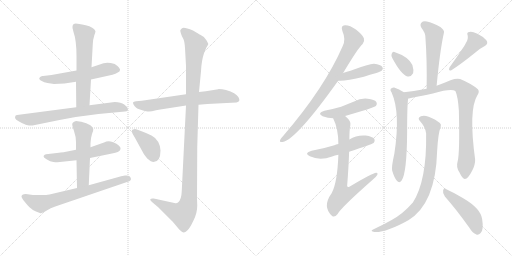
t = 0.00 s
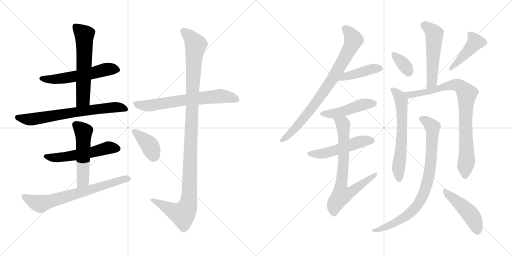
t = 3.14 s
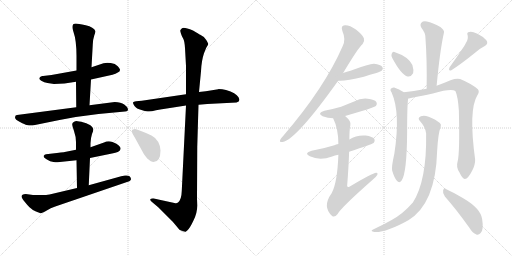
t = 6.28 s
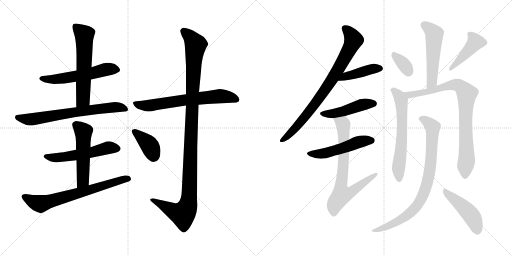
t = 9.42 s
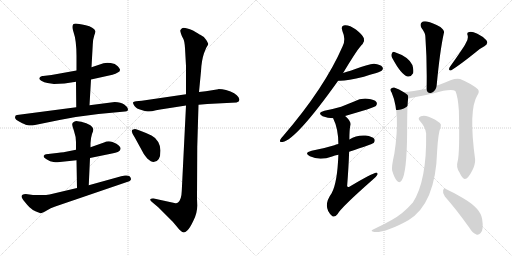
t = 12.56 s
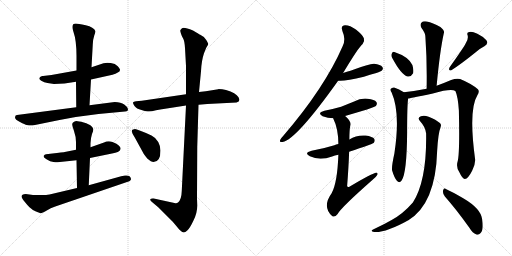
t = 15.70 s

The animated SVG that drew these frames (rendered in a browser with its animation timeline set to each time). Animation: 21 CSS @keyframes rules; one cycle of 15.70 s.

<svg version="1.1" viewBox="0 0 2048 1024" xmlns="http://www.w3.org/2000/svg">
  <g stroke="lightgray" stroke-dasharray="1,1" stroke-width="1" transform="scale(4, 4)">
    <line x1="0" y1="0" x2="256" y2="256"></line>
    <line x1="256" y1="0" x2="0" y2="256"></line>
    <line x1="128" y1="0" x2="128" y2="256"></line>
    <line x1="0" y1="128" x2="256" y2="128"></line>
    <line x1="256" y1="0" x2="512" y2="256"></line>
    <line x1="512" y1="0" x2="256" y2="256"></line>
    <line x1="384" y1="0" x2="384" y2="256"></line>
    <line x1="256" y1="128" x2="512" y2="128"></line>
  </g>
<g transform="scale(1, -1) translate(0, -850)">
   <style type="text/css">
    @keyframes keyframes0 {
      from {
       stroke: black;
       stroke-dashoffset: 561;
       stroke-width: 128;
       }
       65% {
       animation-timing-function: step-end;
       stroke: black;
       stroke-dashoffset: 0;
       stroke-width: 128;
       }
       to {
       stroke: black;
       stroke-width: 1024;
       }
       }
       #make-me-a-hanzi-animation-0 {
         animation: keyframes0 0.706543s both;
         animation-delay: 0.000000s;
         animation-timing-function: linear;
       }
    @keyframes keyframes1 {
      from {
       stroke: black;
       stroke-dashoffset: 595;
       stroke-width: 128;
       }
       66% {
       animation-timing-function: step-end;
       stroke: black;
       stroke-dashoffset: 0;
       stroke-width: 128;
       }
       to {
       stroke: black;
       stroke-width: 1024;
       }
       }
       #make-me-a-hanzi-animation-1 {
         animation: keyframes1 0.734212s both;
         animation-delay: 0.706543s;
         animation-timing-function: linear;
       }
    @keyframes keyframes2 {
      from {
       stroke: black;
       stroke-dashoffset: 695;
       stroke-width: 128;
       }
       69% {
       animation-timing-function: step-end;
       stroke: black;
       stroke-dashoffset: 0;
       stroke-width: 128;
       }
       to {
       stroke: black;
       stroke-width: 1024;
       }
       }
       #make-me-a-hanzi-animation-2 {
         animation: keyframes2 0.815592s both;
         animation-delay: 1.440755s;
         animation-timing-function: linear;
       }
    @keyframes keyframes3 {
      from {
       stroke: black;
       stroke-dashoffset: 547;
       stroke-width: 128;
       }
       64% {
       animation-timing-function: step-end;
       stroke: black;
       stroke-dashoffset: 0;
       stroke-width: 128;
       }
       to {
       stroke: black;
       stroke-width: 1024;
       }
       }
       #make-me-a-hanzi-animation-3 {
         animation: keyframes3 0.695150s both;
         animation-delay: 2.256347s;
         animation-timing-function: linear;
       }
    @keyframes keyframes4 {
      from {
       stroke: black;
       stroke-dashoffset: 523;
       stroke-width: 128;
       }
       63% {
       animation-timing-function: step-end;
       stroke: black;
       stroke-dashoffset: 0;
       stroke-width: 128;
       }
       to {
       stroke: black;
       stroke-width: 1024;
       }
       }
       #make-me-a-hanzi-animation-4 {
         animation: keyframes4 0.675618s both;
         animation-delay: 2.951497s;
         animation-timing-function: linear;
       }
    @keyframes keyframes5 {
      from {
       stroke: black;
       stroke-dashoffset: 694;
       stroke-width: 128;
       }
       69% {
       animation-timing-function: step-end;
       stroke: black;
       stroke-dashoffset: 0;
       stroke-width: 128;
       }
       to {
       stroke: black;
       stroke-width: 1024;
       }
       }
       #make-me-a-hanzi-animation-5 {
         animation: keyframes5 0.814779s both;
         animation-delay: 3.627115s;
         animation-timing-function: linear;
       }
    @keyframes keyframes6 {
      from {
       stroke: black;
       stroke-dashoffset: 666;
       stroke-width: 128;
       }
       68% {
       animation-timing-function: step-end;
       stroke: black;
       stroke-dashoffset: 0;
       stroke-width: 128;
       }
       to {
       stroke: black;
       stroke-width: 1024;
       }
       }
       #make-me-a-hanzi-animation-6 {
         animation: keyframes6 0.791992s both;
         animation-delay: 4.441894s;
         animation-timing-function: linear;
       }
    @keyframes keyframes7 {
      from {
       stroke: black;
       stroke-dashoffset: 1147;
       stroke-width: 128;
       }
       79% {
       animation-timing-function: step-end;
       stroke: black;
       stroke-dashoffset: 0;
       stroke-width: 128;
       }
       to {
       stroke: black;
       stroke-width: 1024;
       }
       }
       #make-me-a-hanzi-animation-7 {
         animation: keyframes7 1.183431s both;
         animation-delay: 5.233886s;
         animation-timing-function: linear;
       }
    @keyframes keyframes8 {
      from {
       stroke: black;
       stroke-dashoffset: 388;
       stroke-width: 128;
       }
       56% {
       animation-timing-function: step-end;
       stroke: black;
       stroke-dashoffset: 0;
       stroke-width: 128;
       }
       to {
       stroke: black;
       stroke-width: 1024;
       }
       }
       #make-me-a-hanzi-animation-8 {
         animation: keyframes8 0.565755s both;
         animation-delay: 6.417317s;
         animation-timing-function: linear;
       }
    @keyframes keyframes9 {
      from {
       stroke: black;
       stroke-dashoffset: 809;
       stroke-width: 128;
       }
       72% {
       animation-timing-function: step-end;
       stroke: black;
       stroke-dashoffset: 0;
       stroke-width: 128;
       }
       to {
       stroke: black;
       stroke-width: 1024;
       }
       }
       #make-me-a-hanzi-animation-9 {
         animation: keyframes9 0.908366s both;
         animation-delay: 6.983072s;
         animation-timing-function: linear;
       }
    @keyframes keyframes10 {
      from {
       stroke: black;
       stroke-dashoffset: 425;
       stroke-width: 128;
       }
       58% {
       animation-timing-function: step-end;
       stroke: black;
       stroke-dashoffset: 0;
       stroke-width: 128;
       }
       to {
       stroke: black;
       stroke-width: 1024;
       }
       }
       #make-me-a-hanzi-animation-10 {
         animation: keyframes10 0.595866s both;
         animation-delay: 7.891438s;
         animation-timing-function: linear;
       }
    @keyframes keyframes11 {
      from {
       stroke: black;
       stroke-dashoffset: 466;
       stroke-width: 128;
       }
       60% {
       animation-timing-function: step-end;
       stroke: black;
       stroke-dashoffset: 0;
       stroke-width: 128;
       }
       to {
       stroke: black;
       stroke-width: 1024;
       }
       }
       #make-me-a-hanzi-animation-11 {
         animation: keyframes11 0.629232s both;
         animation-delay: 8.487304s;
         animation-timing-function: linear;
       }
    @keyframes keyframes12 {
      from {
       stroke: black;
       stroke-dashoffset: 511;
       stroke-width: 128;
       }
       62% {
       animation-timing-function: step-end;
       stroke: black;
       stroke-dashoffset: 0;
       stroke-width: 128;
       }
       to {
       stroke: black;
       stroke-width: 1024;
       }
       }
       #make-me-a-hanzi-animation-12 {
         animation: keyframes12 0.665853s both;
         animation-delay: 9.116536s;
         animation-timing-function: linear;
       }
    @keyframes keyframes13 {
      from {
       stroke: black;
       stroke-dashoffset: 737;
       stroke-width: 128;
       }
       71% {
       animation-timing-function: step-end;
       stroke: black;
       stroke-dashoffset: 0;
       stroke-width: 128;
       }
       to {
       stroke: black;
       stroke-width: 1024;
       }
       }
       #make-me-a-hanzi-animation-13 {
         animation: keyframes13 0.849772s both;
         animation-delay: 9.782389s;
         animation-timing-function: linear;
       }
    @keyframes keyframes14 {
      from {
       stroke: black;
       stroke-dashoffset: 526;
       stroke-width: 128;
       }
       63% {
       animation-timing-function: step-end;
       stroke: black;
       stroke-dashoffset: 0;
       stroke-width: 128;
       }
       to {
       stroke: black;
       stroke-width: 1024;
       }
       }
       #make-me-a-hanzi-animation-14 {
         animation: keyframes14 0.678060s both;
         animation-delay: 10.632161s;
         animation-timing-function: linear;
       }
    @keyframes keyframes15 {
      from {
       stroke: black;
       stroke-dashoffset: 342;
       stroke-width: 128;
       }
       53% {
       animation-timing-function: step-end;
       stroke: black;
       stroke-dashoffset: 0;
       stroke-width: 128;
       }
       to {
       stroke: black;
       stroke-width: 1024;
       }
       }
       #make-me-a-hanzi-animation-15 {
         animation: keyframes15 0.528320s both;
         animation-delay: 11.310221s;
         animation-timing-function: linear;
       }
    @keyframes keyframes16 {
      from {
       stroke: black;
       stroke-dashoffset: 431;
       stroke-width: 128;
       }
       58% {
       animation-timing-function: step-end;
       stroke: black;
       stroke-dashoffset: 0;
       stroke-width: 128;
       }
       to {
       stroke: black;
       stroke-width: 1024;
       }
       }
       #make-me-a-hanzi-animation-16 {
         animation: keyframes16 0.600749s both;
         animation-delay: 11.838541s;
         animation-timing-function: linear;
       }
    @keyframes keyframes17 {
      from {
       stroke: black;
       stroke-dashoffset: 626;
       stroke-width: 128;
       }
       67% {
       animation-timing-function: step-end;
       stroke: black;
       stroke-dashoffset: 0;
       stroke-width: 128;
       }
       to {
       stroke: black;
       stroke-width: 1024;
       }
       }
       #make-me-a-hanzi-animation-17 {
         animation: keyframes17 0.759440s both;
         animation-delay: 12.439290s;
         animation-timing-function: linear;
       }
    @keyframes keyframes18 {
      from {
       stroke: black;
       stroke-dashoffset: 851;
       stroke-width: 128;
       }
       73% {
       animation-timing-function: step-end;
       stroke: black;
       stroke-dashoffset: 0;
       stroke-width: 128;
       }
       to {
       stroke: black;
       stroke-width: 1024;
       }
       }
       #make-me-a-hanzi-animation-18 {
         animation: keyframes18 0.942546s both;
         animation-delay: 13.198730s;
         animation-timing-function: linear;
       }
    @keyframes keyframes19 {
      from {
       stroke: black;
       stroke-dashoffset: 838;
       stroke-width: 128;
       }
       73% {
       animation-timing-function: step-end;
       stroke: black;
       stroke-dashoffset: 0;
       stroke-width: 128;
       }
       to {
       stroke: black;
       stroke-width: 1024;
       }
       }
       #make-me-a-hanzi-animation-19 {
         animation: keyframes19 0.931966s both;
         animation-delay: 14.141276s;
         animation-timing-function: linear;
       }
    @keyframes keyframes20 {
      from {
       stroke: black;
       stroke-dashoffset: 463;
       stroke-width: 128;
       }
       60% {
       animation-timing-function: step-end;
       stroke: black;
       stroke-dashoffset: 0;
       stroke-width: 128;
       }
       to {
       stroke: black;
       stroke-width: 1024;
       }
       }
       #make-me-a-hanzi-animation-20 {
         animation: keyframes20 0.626790s both;
         animation-delay: 15.073242s;
         animation-timing-function: linear;
       }
</style>
<path d="M 306.0 568.0 L 206.0 550.0 L 172.0 546.0 Q 163.0 547.0 159.0 540.0 Q 153.0 534.0 165.0 527.0 Q 177.0 520.0 190.0 518.0 L 216.0 514.0 Q 256.0 514.0 304.0 523.0 L 364.0 532.0 L 450.0 551.0 Q 463.0 554.0 471.0 560.0 Q 480.0 564.0 480.0 570.0 Q 482.0 573.0 471.0 585.0 Q 461.0 596.0 443.0 598.0 Q 425.0 600.0 414.0 597.0 L 366.0 581.0 L 306.0 568.0 Z" fill="lightgray"></path> 
<path d="M 303.0 756.0 Q 282.0 756.0 294.0 722.0 Q 306.0 688.0 306.0 626.0 L 306.0 568.0 L 304.0 523.0 L 305.0 421.0 C 305.0 391.0 356.0 399.0 358.0 429.0 L 364.0 532.0 L 366.0 581.0 L 371.0 671.0 Q 372.0 694.0 377.0 708.0 Q 382.0 721.0 382.0 725.0 Q 375.0 742.0 343.0 749.0 Q 311.0 756.0 303.0 756.0 Z" fill="lightgray"></path> 
<path d="M 305.0 421.0 L 68.0 390.0 Q 61.0 390.0 60.0 381.0 Q 60.0 371.0 80.0 362.0 Q 100.0 352.0 107.0 350.0 Q 114.0 348.0 130.0 348.0 L 238.0 370.0 Q 320.0 386.0 394.0 394.0 L 500.0 404.0 Q 508.0 404.0 510.0 407.0 Q 513.0 410.0 511.0 416.0 Q 510.0 422.0 497.0 432.0 Q 484.0 442.0 459.0 442.0 L 358.0 429.0 L 305.0 421.0 Z" fill="lightgray"></path> 
<path d="M 230.0 201.0 L 306.0 209.0 L 360.0 218.0 L 448.0 236.0 Q 478.0 242.0 480.0 249.0 Q 483.0 255.0 482.0 258.0 Q 482.0 261.0 475.0 268.0 Q 469.0 275.0 450.0 282.0 Q 432.0 288.0 416.0 280.0 L 362.0 261.0 L 304.0 251.0 L 264.0 243.0 Q 248.0 240.0 210.0 236.0 L 184.0 233.0 Q 178.0 232.0 175.0 227.0 Q 172.0 221.0 186.0 213.0 Q 201.0 203.0 214.0 202.0 Q 227.0 200.0 230.0 201.0 Z" fill="lightgray"></path> 
<path d="M 306.0 209.0 L 308.0 98.0 C 309.0 68.0 354.0 79.0 355.0 109.0 L 360.0 218.0 L 362.0 261.0 L 362.0 277.0 Q 363.0 299.0 368.0 314.0 Q 374.0 328.0 373.0 334.0 Q 372.0 340.0 364.0 347.0 Q 357.0 353.0 335.0 360.0 Q 314.0 366.0 305.0 366.0 Q 290.0 363.0 289.0 354.0 Q 288.0 349.0 296.0 326.0 Q 304.0 303.0 304.0 282.0 L 304.0 251.0 L 306.0 209.0 Z" fill="lightgray"></path> 
<path d="M 308.0 98.0 L 198.0 72.0 Q 186.0 70.0 166.0 70.0 L 132.0 70.0 L 103.0 74.0 Q 86.0 74.0 86.0 64.0 Q 86.0 59.0 97.0 45.0 Q 108.0 31.0 118.0 21.0 Q 128.0 11.0 144.0 4.0 Q 161.0 -3.0 163.0 -3.0 Q 166.0 -4.0 187.0 8.0 Q 202.0 19.0 221.0 24.0 L 508.0 122.0 Q 519.0 124.0 523.0 130.0 Q 525.0 136.0 522.0 140.0 Q 519.0 150.0 500.0 148.0 Q 482.0 145.0 474.0 142.0 L 355.0 109.0 L 308.0 98.0 Z" fill="lightgray"></path> 
<path d="M 873.0 493.0 L 823.0 485.0 L 796.0 482.0 L 744.0 473.0 L 567.0 447.0 L 544.0 445.0 Q 534.0 444.0 532.0 440.0 Q 531.0 436.0 538.0 426.0 Q 546.0 415.0 566.0 410.0 Q 587.0 404.0 596.0 404.0 Q 606.0 404.0 624.0 409.0 Q 643.0 413.0 654.0 414.0 L 744.0 428.0 L 794.0 431.0 L 829.0 434.0 L 946.0 440.0 Q 964.0 444.0 954.0 461.0 Q 944.0 478.0 904.0 490.0 Q 889.0 494.0 874.0 494.0 L 873.0 493.0 Z" fill="lightgray"></path> 
<path d="M 796.0 482.0 L 804.0 565.0 Q 806.0 608.0 816.0 637.0 L 825.0 659.0 Q 833.0 671.0 833.0 674.0 Q 833.0 676.0 825.0 690.0 Q 817.0 704.0 801.0 711.0 Q 798.0 712.0 772.0 728.0 Q 735.0 743.0 728.0 737.0 Q 722.0 731.0 721.0 728.0 Q 721.0 724.0 724.0 715.0 Q 727.0 705.0 732.0 697.0 Q 738.0 688.0 740.0 658.0 L 744.0 586.0 L 744.0 473.0 L 744.0 428.0 L 727.0 86.0 Q 726.0 51.0 712.0 40.0 Q 707.0 36.0 702.0 37.0 L 615.0 56.0 Q 603.0 57.0 601.0 53.0 Q 600.0 48.0 608.0 42.0 L 634.0 20.0 L 691.0 -37.0 L 717.0 -68.0 Q 729.0 -80.0 735.0 -80.0 Q 741.0 -80.0 749.0 -72.0 Q 758.0 -65.0 773.0 -34.0 Q 789.0 -4.0 789.0 28.0 L 788.0 56.0 L 789.0 263.0 L 794.0 431.0 L 796.0 482.0 Z" fill="lightgray"></path> 
<path d="M 538.0 302.0 L 572.0 240.0 Q 573.0 237.0 589.0 216.0 Q 605.0 202.0 614.0 202.0 Q 642.0 202.0 642.0 248.0 Q 642.0 265.0 633.0 282.0 Q 621.0 301.0 606.0 308.0 Q 549.0 334.0 540.0 334.0 Q 531.0 333.0 528.0 330.0 Q 525.0 321.0 538.0 302.0 Z" fill="lightgray"></path> 
<path d="M 1372.5 558.0 Q 1433.5 660.0 1450.5 674.0 Q 1459.5 684.0 1455.5 697.0 Q 1451.5 710.0 1423.5 732.0 Q 1398.5 750.0 1379.5 749.0 Q 1361.5 748.0 1369.5 726.0 Q 1384.5 692.0 1370.5 665.0 Q 1298.5 499.0 1132.5 306.0 Q 1122.5 296.0 1120.5 290.0 Q 1116.5 280.0 1130.5 282.0 Q 1184.5 291.0 1352.5 527.0 L 1372.5 558.0 Z" fill="lightgray"></path> 
<path d="M 1352.5 527.0 Q 1379.5 524.0 1455.5 543.0 Q 1479.5 552.0 1505.5 558.0 Q 1524.5 565.0 1527.5 568.0 Q 1534.5 575.0 1529.5 582.0 Q 1522.5 592.0 1496.5 595.0 Q 1478.5 596.0 1407.5 569.0 Q 1406.5 569.0 1372.5 558.0 C 1343.5 549.0 1322.5 529.0 1352.5 527.0 Z" fill="lightgray"></path> 
<path d="M 1380.5 386.0 Q 1494.5 419.0 1503.5 426.0 Q 1510.5 435.0 1505.5 442.0 Q 1498.5 452.0 1470.5 455.0 Q 1442.5 458.0 1416.5 444.0 Q 1391.5 434.0 1364.5 423.0 Q 1333.5 414.0 1297.5 407.0 Q 1266.5 398.0 1290.5 385.0 Q 1311.5 378.0 1332.5 377.0 L 1380.5 386.0 Z" fill="lightgray"></path> 
<path d="M 1396.5 243.0 Q 1489.5 274.0 1494.5 278.0 Q 1501.5 285.0 1497.5 294.0 Q 1490.5 304.0 1462.5 308.0 Q 1426.5 311.0 1397.5 292.0 L 1353.5 274.0 Q 1343.5 273.0 1337.5 269.0 Q 1295.5 256.0 1246.5 247.0 Q 1213.5 238.0 1239.5 225.0 Q 1278.5 206.0 1328.5 224.0 Q 1338.5 228.0 1353.5 231.0 L 1396.5 243.0 Z" fill="lightgray"></path> 
<path d="M 1353.5 231.0 Q 1349.5 119.0 1326.5 77.0 Q 1287.5 23.0 1328.5 -14.0 Q 1338.5 -21.0 1350.5 -6.0 Q 1363.5 19.0 1489.5 130.0 Q 1505.5 143.0 1509.5 151.0 Q 1512.5 160.0 1504.5 159.0 Q 1491.5 159.0 1397.5 103.0 Q 1390.5 99.0 1388.5 106.0 Q 1394.5 181.0 1396.5 243.0 L 1397.5 292.0 Q 1397.5 331.0 1401.5 350.0 Q 1405.5 365.0 1380.5 386.0 C 1358.5 407.0 1320.5 404.0 1332.5 377.0 Q 1353.5 335.0 1353.5 274.0 L 1353.5 231.0 Z" fill="lightgray"></path> 
<path d="M 1746.5 507.0 Q 1759.5 646.0 1775.5 718.0 Q 1779.5 728.0 1761.5 742.0 Q 1730.5 760.0 1707.5 764.0 Q 1692.5 767.0 1685.5 759.0 Q 1678.5 752.0 1685.5 739.0 Q 1701.5 718.0 1701.5 703.0 Q 1708.5 607.0 1706.5 495.0 C 1706.5 465.0 1743.5 477.0 1746.5 507.0 Z" fill="lightgray"></path> 
<path d="M 1569.5 617.0 Q 1605.5 550.0 1630.5 544.0 Q 1643.5 541.0 1652.5 557.0 Q 1655.5 570.0 1649.5 590.0 Q 1634.5 623.0 1577.5 642.0 Q 1570.5 645.0 1566.5 634.0 Q 1563.5 627.0 1569.5 617.0 Z" fill="lightgray"></path> 
<path d="M 1862.5 676.0 Q 1855.5 661.0 1798.5 581.0 Q 1791.5 565.0 1805.5 569.0 Q 1844.5 594.0 1901.5 640.0 Q 1917.5 655.0 1937.5 665.0 Q 1955.5 675.0 1945.5 689.0 Q 1932.5 704.0 1909.5 715.0 Q 1887.5 725.0 1877.5 722.0 Q 1865.5 721.0 1870.5 709.0 Q 1874.5 693.0 1862.5 676.0 Z" fill="lightgray"></path> 
<path d="M 1615.5 481.0 Q 1596.5 494.0 1576.5 500.0 Q 1567.5 501.0 1562.5 494.0 Q 1559.5 490.0 1566.5 480.0 Q 1602.5 399.0 1577.5 236.0 Q 1565.5 182.0 1568.5 168.0 Q 1577.5 138.0 1587.5 127.0 Q 1597.5 115.0 1606.5 128.0 Q 1627.5 158.0 1628.5 322.0 Q 1628.5 427.0 1632.5 456.0 C 1633.5 469.0 1633.5 469.0 1615.5 481.0 Z" fill="lightgray"></path> 
<path d="M 1830.5 204.0 Q 1823.5 182.0 1837.5 161.0 Q 1850.5 133.0 1859.5 134.0 Q 1872.5 135.0 1888.5 167.0 Q 1901.5 192.0 1900.5 212.0 Q 1873.5 411.0 1909.5 469.0 Q 1919.5 484.0 1911.5 493.0 Q 1886.5 515.0 1840.5 534.0 Q 1825.5 538.0 1804.5 530.0 Q 1776.5 518.0 1746.5 507.0 L 1706.5 495.0 Q 1655.5 485.0 1615.5 481.0 C 1585.5 478.0 1603.5 451.0 1632.5 456.0 Q 1635.5 456.0 1731.5 476.0 Q 1804.5 497.0 1821.5 486.0 Q 1831.5 465.0 1835.5 408.0 Q 1839.5 237.0 1830.5 204.0 Z" fill="lightgray"></path> 
<path d="M 1704.5 316.0 Q 1707.5 127.0 1651.5 40.0 Q 1633.5 19.0 1608.5 -2.0 Q 1575.5 -29.0 1500.5 -64.0 Q 1490.5 -68.0 1487.5 -71.0 Q 1483.5 -75.0 1496.5 -78.0 Q 1541.5 -82.0 1633.5 -31.0 Q 1742.5 36.0 1748.5 245.0 Q 1752.5 317.0 1762.5 342.0 Q 1766.5 352.0 1759.5 358.0 Q 1744.5 371.0 1714.5 383.0 Q 1696.5 390.0 1683.5 385.0 Q 1667.5 379.0 1680.5 365.0 Q 1702.5 341.0 1704.5 316.0 Z" fill="lightgray"></path> 
<path d="M 1779.5 64.0 Q 1825.5 12.0 1877.5 -61.0 Q 1890.5 -83.0 1905.5 -88.0 Q 1914.5 -91.0 1922.5 -82.0 Q 1935.5 -70.0 1928.5 -26.0 Q 1922.5 16.0 1854.5 56.0 Q 1808.5 83.0 1783.5 94.0 Q 1776.5 101.0 1772.5 89.0 Q 1769.5 76.0 1779.5 64.0 Z" fill="lightgray"></path> 
      <clipPath id="make-me-a-hanzi-clip-0">
      <path d="M 306.0 568.0 L 206.0 550.0 L 172.0 546.0 Q 163.0 547.0 159.0 540.0 Q 153.0 534.0 165.0 527.0 Q 177.0 520.0 190.0 518.0 L 216.0 514.0 Q 256.0 514.0 304.0 523.0 L 364.0 532.0 L 450.0 551.0 Q 463.0 554.0 471.0 560.0 Q 480.0 564.0 480.0 570.0 Q 482.0 573.0 471.0 585.0 Q 461.0 596.0 443.0 598.0 Q 425.0 600.0 414.0 597.0 L 366.0 581.0 L 306.0 568.0 Z" fill="lightgray"></path>
      </clipPath>
      <path clip-path="url(#make-me-a-hanzi-clip-0)" d="M 169.0 537.0 L 236.0 534.0 L 434.0 574.0 L 470.0 570.0 " fill="none" id="make-me-a-hanzi-animation-0" stroke-dasharray="433 866" stroke-linecap="round"></path>

      <clipPath id="make-me-a-hanzi-clip-1">
      <path d="M 303.0 756.0 Q 282.0 756.0 294.0 722.0 Q 306.0 688.0 306.0 626.0 L 306.0 568.0 L 304.0 523.0 L 305.0 421.0 C 305.0 391.0 356.0 399.0 358.0 429.0 L 364.0 532.0 L 366.0 581.0 L 371.0 671.0 Q 372.0 694.0 377.0 708.0 Q 382.0 721.0 382.0 725.0 Q 375.0 742.0 343.0 749.0 Q 311.0 756.0 303.0 756.0 Z" fill="lightgray"></path>
      </clipPath>
      <path clip-path="url(#make-me-a-hanzi-clip-1)" d="M 302.0 744.0 L 337.0 711.0 L 338.0 681.0 L 332.0 453.0 L 311.0 428.0 " fill="none" id="make-me-a-hanzi-animation-1" stroke-dasharray="467 934" stroke-linecap="round"></path>

      <clipPath id="make-me-a-hanzi-clip-2">
      <path d="M 305.0 421.0 L 68.0 390.0 Q 61.0 390.0 60.0 381.0 Q 60.0 371.0 80.0 362.0 Q 100.0 352.0 107.0 350.0 Q 114.0 348.0 130.0 348.0 L 238.0 370.0 Q 320.0 386.0 394.0 394.0 L 500.0 404.0 Q 508.0 404.0 510.0 407.0 Q 513.0 410.0 511.0 416.0 Q 510.0 422.0 497.0 432.0 Q 484.0 442.0 459.0 442.0 L 358.0 429.0 L 305.0 421.0 Z" fill="lightgray"></path>
      </clipPath>
      <path clip-path="url(#make-me-a-hanzi-clip-2)" d="M 70.0 380.0 L 124.0 372.0 L 300.0 402.0 L 465.0 422.0 L 503.0 412.0 " fill="none" id="make-me-a-hanzi-animation-2" stroke-dasharray="567 1134" stroke-linecap="round"></path>

      <clipPath id="make-me-a-hanzi-clip-3">
      <path d="M 230.0 201.0 L 306.0 209.0 L 360.0 218.0 L 448.0 236.0 Q 478.0 242.0 480.0 249.0 Q 483.0 255.0 482.0 258.0 Q 482.0 261.0 475.0 268.0 Q 469.0 275.0 450.0 282.0 Q 432.0 288.0 416.0 280.0 L 362.0 261.0 L 304.0 251.0 L 264.0 243.0 Q 248.0 240.0 210.0 236.0 L 184.0 233.0 Q 178.0 232.0 175.0 227.0 Q 172.0 221.0 186.0 213.0 Q 201.0 203.0 214.0 202.0 Q 227.0 200.0 230.0 201.0 Z" fill="lightgray"></path>
      </clipPath>
      <path clip-path="url(#make-me-a-hanzi-clip-3)" d="M 183.0 225.0 L 211.0 219.0 L 266.0 223.0 L 363.0 239.0 L 434.0 259.0 L 469.0 256.0 " fill="none" id="make-me-a-hanzi-animation-3" stroke-dasharray="419 838" stroke-linecap="round"></path>

      <clipPath id="make-me-a-hanzi-clip-4">
      <path d="M 306.0 209.0 L 308.0 98.0 C 309.0 68.0 354.0 79.0 355.0 109.0 L 360.0 218.0 L 362.0 261.0 L 362.0 277.0 Q 363.0 299.0 368.0 314.0 Q 374.0 328.0 373.0 334.0 Q 372.0 340.0 364.0 347.0 Q 357.0 353.0 335.0 360.0 Q 314.0 366.0 305.0 366.0 Q 290.0 363.0 289.0 354.0 Q 288.0 349.0 296.0 326.0 Q 304.0 303.0 304.0 282.0 L 304.0 251.0 L 306.0 209.0 Z" fill="lightgray"></path>
      </clipPath>
      <path clip-path="url(#make-me-a-hanzi-clip-4)" d="M 303.0 351.0 L 334.0 324.0 L 332.0 128.0 L 312.0 106.0 " fill="none" id="make-me-a-hanzi-animation-4" stroke-dasharray="395 790" stroke-linecap="round"></path>

      <clipPath id="make-me-a-hanzi-clip-5">
      <path d="M 308.0 98.0 L 198.0 72.0 Q 186.0 70.0 166.0 70.0 L 132.0 70.0 L 103.0 74.0 Q 86.0 74.0 86.0 64.0 Q 86.0 59.0 97.0 45.0 Q 108.0 31.0 118.0 21.0 Q 128.0 11.0 144.0 4.0 Q 161.0 -3.0 163.0 -3.0 Q 166.0 -4.0 187.0 8.0 Q 202.0 19.0 221.0 24.0 L 508.0 122.0 Q 519.0 124.0 523.0 130.0 Q 525.0 136.0 522.0 140.0 Q 519.0 150.0 500.0 148.0 Q 482.0 145.0 474.0 142.0 L 355.0 109.0 L 308.0 98.0 Z" fill="lightgray"></path>
      </clipPath>
      <path clip-path="url(#make-me-a-hanzi-clip-5)" d="M 96.0 64.0 L 160.0 35.0 L 495.0 133.0 L 514.0 134.0 " fill="none" id="make-me-a-hanzi-animation-5" stroke-dasharray="566 1132" stroke-linecap="round"></path>

      <clipPath id="make-me-a-hanzi-clip-6">
      <path d="M 873.0 493.0 L 823.0 485.0 L 796.0 482.0 L 744.0 473.0 L 567.0 447.0 L 544.0 445.0 Q 534.0 444.0 532.0 440.0 Q 531.0 436.0 538.0 426.0 Q 546.0 415.0 566.0 410.0 Q 587.0 404.0 596.0 404.0 Q 606.0 404.0 624.0 409.0 Q 643.0 413.0 654.0 414.0 L 744.0 428.0 L 794.0 431.0 L 829.0 434.0 L 946.0 440.0 Q 964.0 444.0 954.0 461.0 Q 944.0 478.0 904.0 490.0 Q 889.0 494.0 874.0 494.0 L 873.0 493.0 Z" fill="lightgray"></path>
      </clipPath>
      <path clip-path="url(#make-me-a-hanzi-clip-6)" d="M 541.0 436.0 L 600.0 428.0 L 871.0 465.0 L 905.0 464.0 L 946.0 452.0 " fill="none" id="make-me-a-hanzi-animation-6" stroke-dasharray="538 1076" stroke-linecap="round"></path>

      <clipPath id="make-me-a-hanzi-clip-7">
      <path d="M 796.0 482.0 L 804.0 565.0 Q 806.0 608.0 816.0 637.0 L 825.0 659.0 Q 833.0 671.0 833.0 674.0 Q 833.0 676.0 825.0 690.0 Q 817.0 704.0 801.0 711.0 Q 798.0 712.0 772.0 728.0 Q 735.0 743.0 728.0 737.0 Q 722.0 731.0 721.0 728.0 Q 721.0 724.0 724.0 715.0 Q 727.0 705.0 732.0 697.0 Q 738.0 688.0 740.0 658.0 L 744.0 586.0 L 744.0 473.0 L 744.0 428.0 L 727.0 86.0 Q 726.0 51.0 712.0 40.0 Q 707.0 36.0 702.0 37.0 L 615.0 56.0 Q 603.0 57.0 601.0 53.0 Q 600.0 48.0 608.0 42.0 L 634.0 20.0 L 691.0 -37.0 L 717.0 -68.0 Q 729.0 -80.0 735.0 -80.0 Q 741.0 -80.0 749.0 -72.0 Q 758.0 -65.0 773.0 -34.0 Q 789.0 -4.0 789.0 28.0 L 788.0 56.0 L 789.0 263.0 L 794.0 431.0 L 796.0 482.0 Z" fill="lightgray"></path>
      </clipPath>
      <path clip-path="url(#make-me-a-hanzi-clip-7)" d="M 735.0 725.0 L 764.0 699.0 L 782.0 670.0 L 753.0 34.0 L 731.0 -7.0 L 701.0 2.0 L 609.0 50.0 " fill="none" id="make-me-a-hanzi-animation-7" stroke-dasharray="1019 2038" stroke-linecap="round"></path>

      <clipPath id="make-me-a-hanzi-clip-8">
      <path d="M 538.0 302.0 L 572.0 240.0 Q 573.0 237.0 589.0 216.0 Q 605.0 202.0 614.0 202.0 Q 642.0 202.0 642.0 248.0 Q 642.0 265.0 633.0 282.0 Q 621.0 301.0 606.0 308.0 Q 549.0 334.0 540.0 334.0 Q 531.0 333.0 528.0 330.0 Q 525.0 321.0 538.0 302.0 Z" fill="lightgray"></path>
      </clipPath>
      <path clip-path="url(#make-me-a-hanzi-clip-8)" d="M 536.0 325.0 L 600.0 266.0 L 615.0 224.0 " fill="none" id="make-me-a-hanzi-animation-8" stroke-dasharray="260 520" stroke-linecap="round"></path>

      <clipPath id="make-me-a-hanzi-clip-9">
      <path d="M 1372.5 558.0 Q 1433.5 660.0 1450.5 674.0 Q 1459.5 684.0 1455.5 697.0 Q 1451.5 710.0 1423.5 732.0 Q 1398.5 750.0 1379.5 749.0 Q 1361.5 748.0 1369.5 726.0 Q 1384.5 692.0 1370.5 665.0 Q 1298.5 499.0 1132.5 306.0 Q 1122.5 296.0 1120.5 290.0 Q 1116.5 280.0 1130.5 282.0 Q 1184.5 291.0 1352.5 527.0 L 1372.5 558.0 Z" fill="lightgray"></path>
      </clipPath>
      <path clip-path="url(#make-me-a-hanzi-clip-9)" d="M 1379.5 735.0 L 1401.5 715.0 L 1414.5 690.0 L 1370.5 602.0 L 1327.5 528.0 L 1257.5 430.0 L 1181.5 338.0 L 1128.5 290.0 " fill="none" id="make-me-a-hanzi-animation-9" stroke-dasharray="681 1362" stroke-linecap="round"></path>

      <clipPath id="make-me-a-hanzi-clip-10">
      <path d="M 1352.5 527.0 Q 1379.5 524.0 1455.5 543.0 Q 1479.5 552.0 1505.5 558.0 Q 1524.5 565.0 1527.5 568.0 Q 1534.5 575.0 1529.5 582.0 Q 1522.5 592.0 1496.5 595.0 Q 1478.5 596.0 1407.5 569.0 Q 1406.5 569.0 1372.5 558.0 C 1343.5 549.0 1322.5 529.0 1352.5 527.0 Z" fill="lightgray"></path>
      </clipPath>
      <path clip-path="url(#make-me-a-hanzi-clip-10)" d="M 1357.5 531.0 L 1386.5 547.0 L 1476.5 572.0 L 1518.5 576.0 " fill="none" id="make-me-a-hanzi-animation-10" stroke-dasharray="297 594" stroke-linecap="round"></path>

      <clipPath id="make-me-a-hanzi-clip-11">
      <path d="M 1380.5 386.0 Q 1494.5 419.0 1503.5 426.0 Q 1510.5 435.0 1505.5 442.0 Q 1498.5 452.0 1470.5 455.0 Q 1442.5 458.0 1416.5 444.0 Q 1391.5 434.0 1364.5 423.0 Q 1333.5 414.0 1297.5 407.0 Q 1266.5 398.0 1290.5 385.0 Q 1311.5 378.0 1332.5 377.0 L 1380.5 386.0 Z" fill="lightgray"></path>
      </clipPath>
      <path clip-path="url(#make-me-a-hanzi-clip-11)" d="M 1291.5 397.0 L 1335.5 396.0 L 1452.5 432.0 L 1496.5 434.0 " fill="none" id="make-me-a-hanzi-animation-11" stroke-dasharray="338 676" stroke-linecap="round"></path>

      <clipPath id="make-me-a-hanzi-clip-12">
      <path d="M 1396.5 243.0 Q 1489.5 274.0 1494.5 278.0 Q 1501.5 285.0 1497.5 294.0 Q 1490.5 304.0 1462.5 308.0 Q 1426.5 311.0 1397.5 292.0 L 1353.5 274.0 Q 1343.5 273.0 1337.5 269.0 Q 1295.5 256.0 1246.5 247.0 Q 1213.5 238.0 1239.5 225.0 Q 1278.5 206.0 1328.5 224.0 Q 1338.5 228.0 1353.5 231.0 L 1396.5 243.0 Z" fill="lightgray"></path>
      </clipPath>
      <path clip-path="url(#make-me-a-hanzi-clip-12)" d="M 1240.5 237.0 L 1300.5 237.0 L 1434.5 282.0 L 1487.5 287.0 " fill="none" id="make-me-a-hanzi-animation-12" stroke-dasharray="383 766" stroke-linecap="round"></path>

      <clipPath id="make-me-a-hanzi-clip-13">
      <path d="M 1353.5 231.0 Q 1349.5 119.0 1326.5 77.0 Q 1287.5 23.0 1328.5 -14.0 Q 1338.5 -21.0 1350.5 -6.0 Q 1363.5 19.0 1489.5 130.0 Q 1505.5 143.0 1509.5 151.0 Q 1512.5 160.0 1504.5 159.0 Q 1491.5 159.0 1397.5 103.0 Q 1390.5 99.0 1388.5 106.0 Q 1394.5 181.0 1396.5 243.0 L 1397.5 292.0 Q 1397.5 331.0 1401.5 350.0 Q 1405.5 365.0 1380.5 386.0 C 1358.5 407.0 1320.5 404.0 1332.5 377.0 Q 1353.5 335.0 1353.5 274.0 L 1353.5 231.0 Z" fill="lightgray"></path>
      </clipPath>
      <path clip-path="url(#make-me-a-hanzi-clip-13)" d="M 1339.5 373.0 L 1367.5 359.0 L 1372.5 349.0 L 1374.5 208.0 L 1362.5 95.0 L 1367.5 72.0 L 1401.5 80.0 L 1503.5 153.0 " fill="none" id="make-me-a-hanzi-animation-13" stroke-dasharray="609 1218" stroke-linecap="round"></path>

      <clipPath id="make-me-a-hanzi-clip-14">
      <path d="M 1746.5 507.0 Q 1759.5 646.0 1775.5 718.0 Q 1779.5 728.0 1761.5 742.0 Q 1730.5 760.0 1707.5 764.0 Q 1692.5 767.0 1685.5 759.0 Q 1678.5 752.0 1685.5 739.0 Q 1701.5 718.0 1701.5 703.0 Q 1708.5 607.0 1706.5 495.0 C 1706.5 465.0 1743.5 477.0 1746.5 507.0 Z" fill="lightgray"></path>
      </clipPath>
      <path clip-path="url(#make-me-a-hanzi-clip-14)" d="M 1697.5 749.0 L 1727.5 727.0 L 1737.5 709.0 L 1729.5 538.0 L 1727.5 523.0 L 1711.5 503.0 " fill="none" id="make-me-a-hanzi-animation-14" stroke-dasharray="398 796" stroke-linecap="round"></path>

      <clipPath id="make-me-a-hanzi-clip-15">
      <path d="M 1569.5 617.0 Q 1605.5 550.0 1630.5 544.0 Q 1643.5 541.0 1652.5 557.0 Q 1655.5 570.0 1649.5 590.0 Q 1634.5 623.0 1577.5 642.0 Q 1570.5 645.0 1566.5 634.0 Q 1563.5 627.0 1569.5 617.0 Z" fill="lightgray"></path>
      </clipPath>
      <path clip-path="url(#make-me-a-hanzi-clip-15)" d="M 1578.5 629.0 L 1613.5 595.0 L 1633.5 564.0 " fill="none" id="make-me-a-hanzi-animation-15" stroke-dasharray="214 428" stroke-linecap="round"></path>

      <clipPath id="make-me-a-hanzi-clip-16">
      <path d="M 1862.5 676.0 Q 1855.5 661.0 1798.5 581.0 Q 1791.5 565.0 1805.5 569.0 Q 1844.5 594.0 1901.5 640.0 Q 1917.5 655.0 1937.5 665.0 Q 1955.5 675.0 1945.5 689.0 Q 1932.5 704.0 1909.5 715.0 Q 1887.5 725.0 1877.5 722.0 Q 1865.5 721.0 1870.5 709.0 Q 1874.5 693.0 1862.5 676.0 Z" fill="lightgray"></path>
      </clipPath>
      <path clip-path="url(#make-me-a-hanzi-clip-16)" d="M 1882.5 711.0 L 1900.5 680.0 L 1806.5 578.0 " fill="none" id="make-me-a-hanzi-animation-16" stroke-dasharray="303 606" stroke-linecap="round"></path>

      <clipPath id="make-me-a-hanzi-clip-17">
      <path d="M 1615.5 481.0 Q 1596.5 494.0 1576.5 500.0 Q 1567.5 501.0 1562.5 494.0 Q 1559.5 490.0 1566.5 480.0 Q 1602.5 399.0 1577.5 236.0 Q 1565.5 182.0 1568.5 168.0 Q 1577.5 138.0 1587.5 127.0 Q 1597.5 115.0 1606.5 128.0 Q 1627.5 158.0 1628.5 322.0 Q 1628.5 427.0 1632.5 456.0 C 1633.5 469.0 1633.5 469.0 1615.5 481.0 Z" fill="lightgray"></path>
      </clipPath>
      <path clip-path="url(#make-me-a-hanzi-clip-17)" d="M 1572.5 489.0 L 1597.5 466.0 L 1606.5 423.0 L 1609.5 333.0 L 1593.5 174.0 L 1596.5 132.0 " fill="none" id="make-me-a-hanzi-animation-17" stroke-dasharray="498 996" stroke-linecap="round"></path>

      <clipPath id="make-me-a-hanzi-clip-18">
      <path d="M 1830.5 204.0 Q 1823.5 182.0 1837.5 161.0 Q 1850.5 133.0 1859.5 134.0 Q 1872.5 135.0 1888.5 167.0 Q 1901.5 192.0 1900.5 212.0 Q 1873.5 411.0 1909.5 469.0 Q 1919.5 484.0 1911.5 493.0 Q 1886.5 515.0 1840.5 534.0 Q 1825.5 538.0 1804.5 530.0 Q 1776.5 518.0 1746.5 507.0 L 1706.5 495.0 Q 1655.5 485.0 1615.5 481.0 C 1585.5 478.0 1603.5 451.0 1632.5 456.0 Q 1635.5 456.0 1731.5 476.0 Q 1804.5 497.0 1821.5 486.0 Q 1831.5 465.0 1835.5 408.0 Q 1839.5 237.0 1830.5 204.0 Z" fill="lightgray"></path>
      </clipPath>
      <path clip-path="url(#make-me-a-hanzi-clip-18)" d="M 1622.5 477.0 L 1644.5 471.0 L 1693.5 478.0 L 1817.5 511.0 L 1837.5 507.0 L 1866.5 477.0 L 1861.5 348.0 L 1867.5 218.0 L 1860.5 145.0 " fill="none" id="make-me-a-hanzi-animation-18" stroke-dasharray="723 1446" stroke-linecap="round"></path>

      <clipPath id="make-me-a-hanzi-clip-19">
      <path d="M 1704.5 316.0 Q 1707.5 127.0 1651.5 40.0 Q 1633.5 19.0 1608.5 -2.0 Q 1575.5 -29.0 1500.5 -64.0 Q 1490.5 -68.0 1487.5 -71.0 Q 1483.5 -75.0 1496.5 -78.0 Q 1541.5 -82.0 1633.5 -31.0 Q 1742.5 36.0 1748.5 245.0 Q 1752.5 317.0 1762.5 342.0 Q 1766.5 352.0 1759.5 358.0 Q 1744.5 371.0 1714.5 383.0 Q 1696.5 390.0 1683.5 385.0 Q 1667.5 379.0 1680.5 365.0 Q 1702.5 341.0 1704.5 316.0 Z" fill="lightgray"></path>
      </clipPath>
      <path clip-path="url(#make-me-a-hanzi-clip-19)" d="M 1685.5 375.0 L 1702.5 368.0 L 1730.5 336.0 L 1723.5 195.0 L 1696.5 80.0 L 1671.5 32.0 L 1615.5 -21.0 L 1542.5 -59.0 L 1495.5 -70.0 " fill="none" id="make-me-a-hanzi-animation-19" stroke-dasharray="710 1420" stroke-linecap="round"></path>

      <clipPath id="make-me-a-hanzi-clip-20">
      <path d="M 1779.5 64.0 Q 1825.5 12.0 1877.5 -61.0 Q 1890.5 -83.0 1905.5 -88.0 Q 1914.5 -91.0 1922.5 -82.0 Q 1935.5 -70.0 1928.5 -26.0 Q 1922.5 16.0 1854.5 56.0 Q 1808.5 83.0 1783.5 94.0 Q 1776.5 101.0 1772.5 89.0 Q 1769.5 76.0 1779.5 64.0 Z" fill="lightgray"></path>
      </clipPath>
      <path clip-path="url(#make-me-a-hanzi-clip-20)" d="M 1781.5 83.0 L 1873.5 3.0 L 1895.5 -28.0 L 1909.5 -73.0 " fill="none" id="make-me-a-hanzi-animation-20" stroke-dasharray="335 670" stroke-linecap="round"></path>

</g>
</svg>
